Labelled photos from "p3cls", an image-classification folder in dage13024-bit/playjigsaw-part3. The possible labels are: airplane, backpack, bicycle, car, cat, chair, cup, desktop, dog, elephant, nailong, penguin, suitcase, tafei, umbrella.

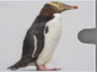
Label: penguin

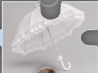
Label: cup

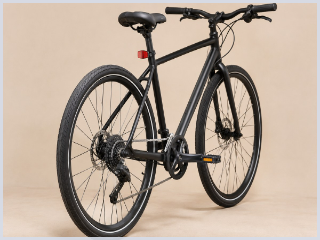
Label: bicycle

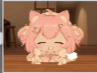
Label: tafei

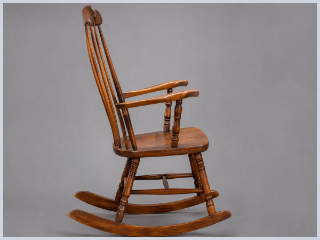
Label: chair

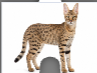
Label: cat
